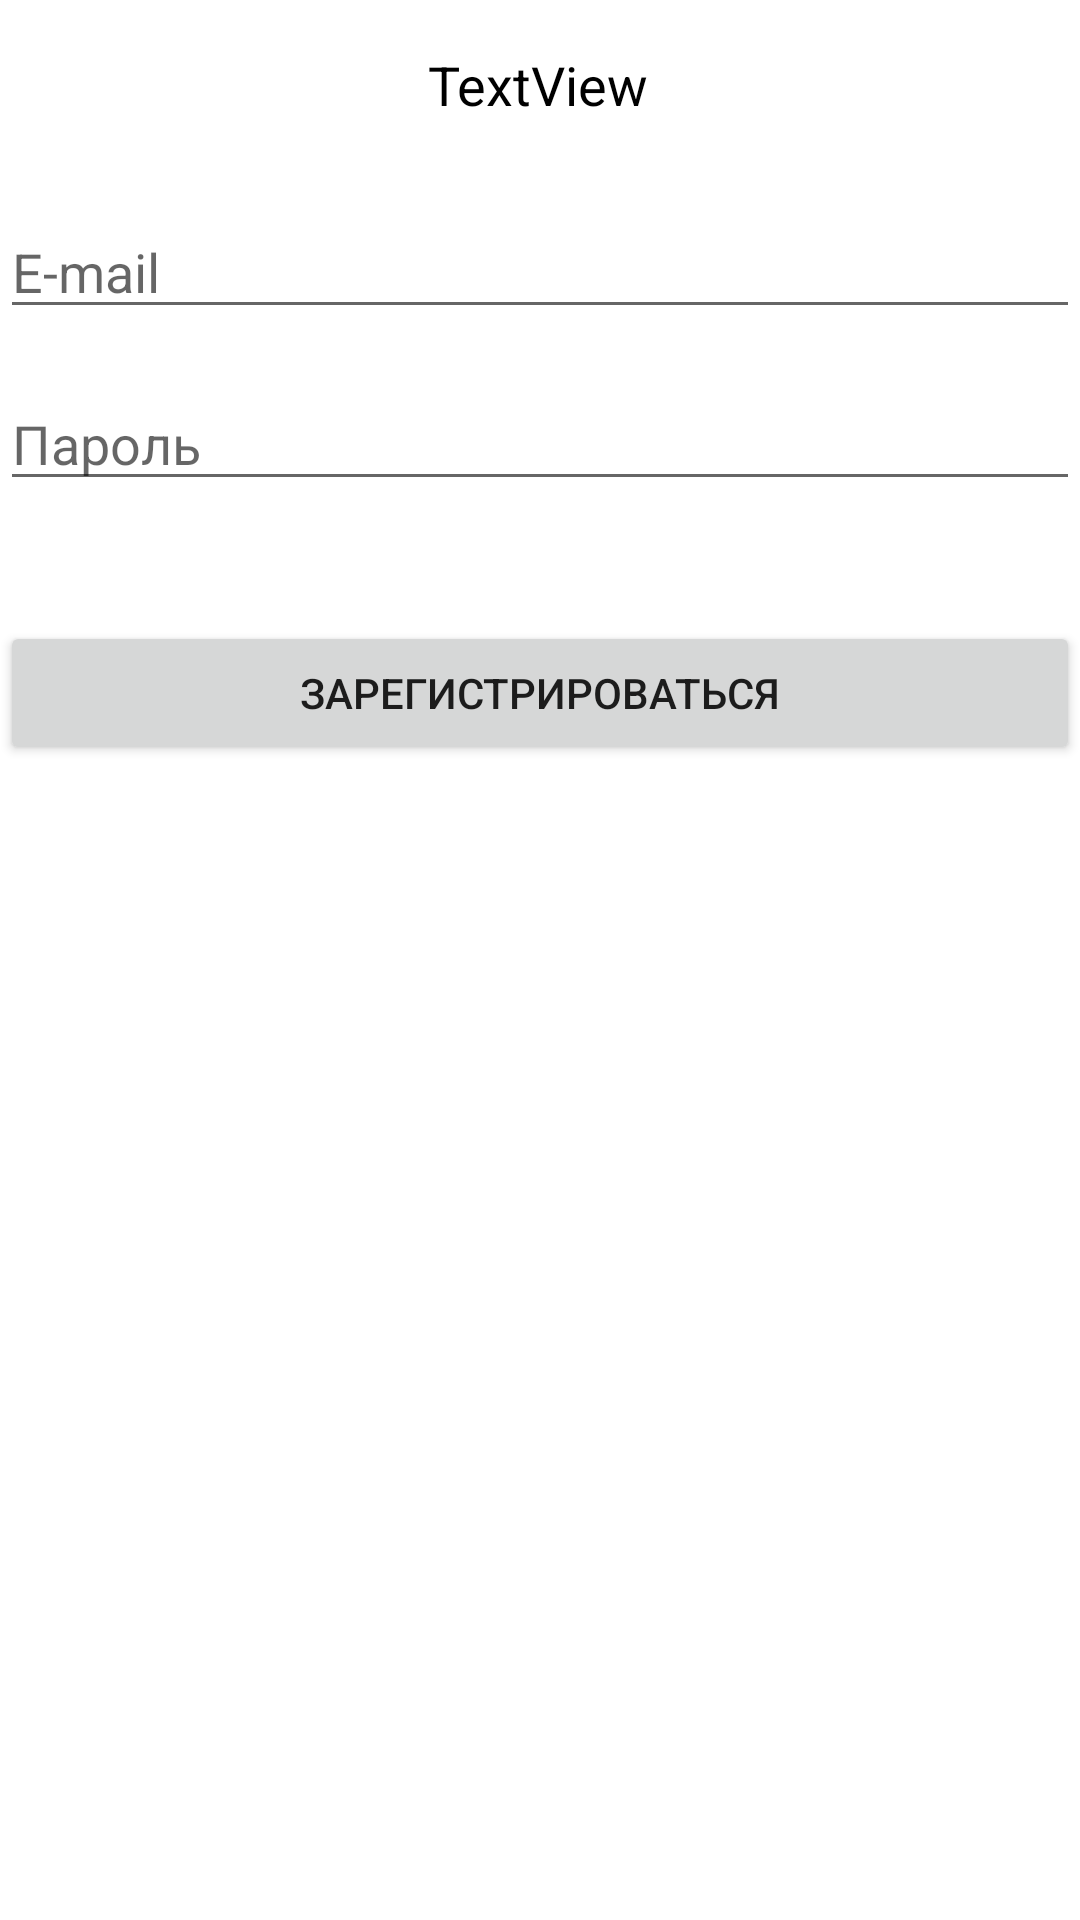

Here is an Android app screen rendered from its layout file. Give the layout XML and the strings, colors and styles it references.
<!-- AndroidManifest.xml: application theme Theme.Dosk -->
<!-- res/layout/sign_up_layout.xml -->
<?xml version="1.0" encoding="utf-8"?>
<androidx.constraintlayout.widget.ConstraintLayout xmlns:android="http://schemas.android.com/apk/res/android"
    xmlns:app="http://schemas.android.com/apk/res-auto"
    xmlns:tools="http://schemas.android.com/tools"
    android:layout_width="match_parent"
    android:layout_height="match_parent">

    <TextView
        android:id="@+id/tvAlertTitle"
        android:layout_width="wrap_content"
        android:layout_height="wrap_content"
        android:layout_marginTop="16dp"
        android:text="TextView"
        android:textColor="#000000"
        android:textSize="18sp"
        app:layout_constraintEnd_toEndOf="parent"
        app:layout_constraintHorizontal_bias="0.498"
        app:layout_constraintStart_toStartOf="parent"
        app:layout_constraintTop_toTopOf="parent" />

    <EditText
        android:id="@+id/edit_mail"
        android:layout_width="0dp"
        android:layout_height="wrap_content"
        android:layout_marginTop="28dp"
        android:ems="10"
        android:hint="E-mail"
        android:inputType="textPersonName"
        app:layout_constraintEnd_toEndOf="parent"
        app:layout_constraintHorizontal_bias="0.502"
        app:layout_constraintStart_toStartOf="parent"
        app:layout_constraintTop_toBottomOf="@+id/tvAlertTitle" />

    <EditText
        android:id="@+id/edit_password"
        android:layout_width="0dp"
        android:layout_height="wrap_content"
        android:layout_marginTop="16dp"
        android:ems="10"
        android:hint="Пароль"
        android:inputType="textPersonName"
        app:layout_constraintEnd_toEndOf="parent"
        app:layout_constraintHorizontal_bias="0.502"
        app:layout_constraintStart_toStartOf="parent"
        app:layout_constraintTop_toBottomOf="@+id/edit_mail" />

    <Button
        android:id="@+id/button_signup"
        android:layout_width="0dp"
        android:layout_height="wrap_content"
        android:layout_marginTop="40dp"
        android:text="Зарегистрироваться"
        app:layout_constraintEnd_toEndOf="@+id/edit_password"
        app:layout_constraintHorizontal_bias="0.0"
        app:layout_constraintStart_toStartOf="@+id/edit_password"
        app:layout_constraintTop_toBottomOf="@+id/edit_password" />
</androidx.constraintlayout.widget.ConstraintLayout>
<!-- resources referenced by this layout -->
<resources>
  <style name="Theme.Dosk" parent="Theme.MaterialComponents.DayNight.NoActionBar">
          
          <item name="colorPrimary">@color/purple_500</item>
          <item name="colorPrimaryVariant">@color/purple_700</item>
          <item name="colorOnPrimary">@color/white</item>
          
          <item name="colorSecondary">@color/teal_200</item>
          <item name="colorSecondaryVariant">@color/teal_700</item>
          <item name="colorOnSecondary">@color/black</item>
          
          <item name="android:statusBarColor">?attr/colorPrimaryVariant</item>
          
          <item name="android:windowFullscreen">true</item>
      </style>
  <!-- not gathered from this repository: default colours our renderer supplied (Android Studio template values) -->
  <color name="purple_500">#FF6200EE</color>
  <color name="purple_700">#FF3700B3</color>
  <color name="teal_200">#FF03DAC5</color>
  <color name="teal_700">#FF018786</color>
  <color name="black">#FF000000</color>
  <color name="white">#FFFFFFFF</color>
</resources>
